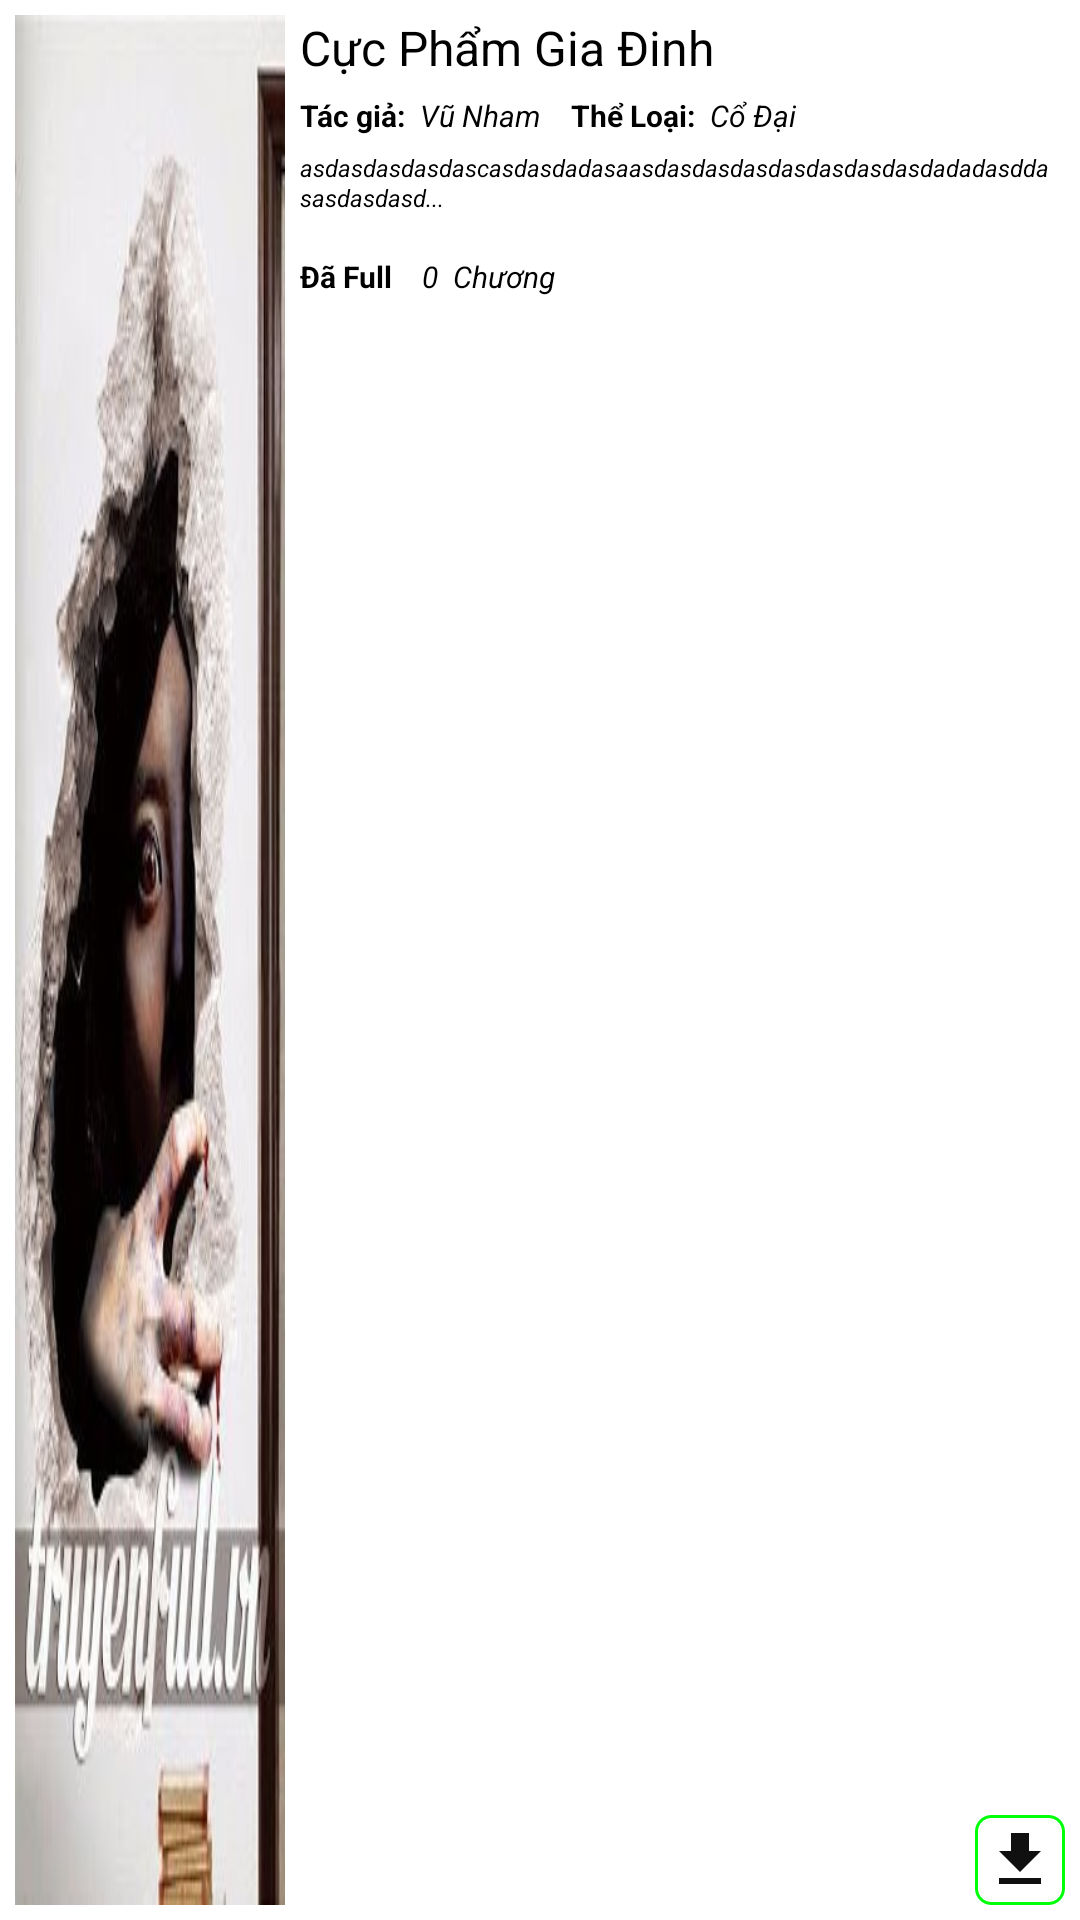

Here is an Android app screen rendered from its layout file. Give the layout XML and the strings, colors and styles it references.
<!-- AndroidManifest.xml: application theme Theme.App_Doc_Truyen_nhom2 -->
<!-- res/layout/book_store_item.xml -->
<?xml version="1.0" encoding="utf-8"?>
<RelativeLayout xmlns:android="http://schemas.android.com/apk/res/android"
    android:id="@+id/item_bookstore"
    android:layout_width="match_parent"
    android:layout_height="130dp"

    android:layout_marginTop="5dp"
  android:paddingLeft="5dp"
    android:paddingRight="5dp"
android:layout_marginStart="5dp"
    android:layout_marginEnd="5dp"
    android:layout_marginBottom="5dp"
    android:background="@color/white"
    android:gravity="center_vertical"
    android:orientation="horizontal"
    android:paddingTop="5dp"
    android:paddingBottom="5dp"
    android:elevation="20dp"
    android:translationZ="5dp"
    android:outlineAmbientShadowColor="@color/black"
    >

    <ImageView
        android:id="@+id/imgtruyen"
        android:layout_width="90dp"
        android:layout_height="match_parent"
        android:layout_alignParentLeft="true"
        android:layout_marginStart="0dp"
        android:layout_marginEnd="0dp"
        android:scaleType="fitXY"
        android:src="@drawable/amtrungquy2"


        />


    <TextView
        android:id="@+id/txttentruyen"
        android:layout_width="wrap_content"
        android:layout_height="wrap_content"
        android:layout_marginStart="5dp"
        android:layout_marginTop="0dp"
        android:layout_marginBottom="5dp"
        android:layout_toEndOf="@+id/imgtruyen"
        android:text="Cực Phẩm Gia Đinh"
        android:textColor="@color/black"
        android:textSize="16sp" />

    <TextView
        android:id="@+id/txttacgia"
        android:layout_width="wrap_content"
        android:layout_height="wrap_content"
        android:layout_below="@+id/txttentruyen"
        android:layout_marginStart="5dp"
        android:layout_marginBottom="5dp"
        android:layout_toEndOf="@+id/imgtruyen"
        android:text="Tác giả:"
        android:textColor="@color/black"
        android:textSize="10sp"
        android:textStyle="bold" />

    <TextView
        android:id="@+id/txttacgia2"
        android:layout_width="wrap_content"
        android:layout_height="wrap_content"
        android:layout_below="@+id/txttentruyen"
        android:layout_marginStart="5dp"
        android:layout_marginEnd="5dp"
        android:layout_marginBottom="5dp"
        android:layout_toEndOf="@+id/txttacgia"
        android:text="Vũ Nham"
        android:textColor="@color/black"
        android:textSize="10sp"
        android:textStyle="italic" />

    <TextView
        android:id="@+id/txttheloai"
        android:layout_width="wrap_content"
        android:layout_height="wrap_content"
        android:layout_below="@+id/txttentruyen"
        android:layout_marginStart="5dp"
        android:layout_marginEnd="5dp"
        android:layout_marginBottom="5dp"
        android:layout_toEndOf="@+id/txttacgia2"
        android:text="Thể Loại:"
        android:textColor="@color/black"
        android:textSize="10sp"
        android:textStyle="bold" />

    <TextView
        android:id="@+id/txttheloai2"
        android:layout_width="wrap_content"
        android:layout_height="wrap_content"
        android:layout_below="@+id/txttentruyen"

        android:layout_marginEnd="5dp"
        android:layout_marginBottom="5dp"
        android:layout_toEndOf="@+id/txttheloai"
        android:text="Cổ Đại"
        android:textColor="@color/black"
        android:textSize="10sp"
        android:textStyle="italic" />

    <TextView
        android:id="@+id/txtreview"
        android:layout_width="wrap_content"
        android:layout_height="30dp"
        android:layout_below="@+id/txttacgia"
        android:layout_marginStart="5dp"
        android:layout_marginEnd="5dp"
        android:layout_marginBottom="5dp"
        android:layout_toEndOf="@+id/imgtruyen"
        android:text="asdasdasdasdascasdasdadasaasdasdasdasdasdasdasdasdadadasddasasdasdasd..."
        android:textColor="@color/black"
        android:textSize="8sp"
        android:lineHeight="10dp"
        android:textStyle="italic" />

    <TextView
        android:id="@+id/txttinhtrang"
        android:layout_width="wrap_content"
        android:layout_height="wrap_content"
        android:layout_below="@+id/txtreview"
        android:layout_marginStart="5dp"
        android:layout_marginEnd="5dp"
        android:layout_marginBottom="5dp"
        android:layout_toEndOf="@+id/imgtruyen"
        android:text="Đã Full"
        android:textColor="@color/black"
        android:textSize="10sp"
        android:textStyle="bold" />

    <TextView
        android:id="@+id/txtsochuong2"
        android:layout_width="wrap_content"
        android:layout_height="wrap_content"
        android:layout_below="@+id/txtreview"
        android:layout_marginStart="5dp"
        android:layout_marginEnd="5dp"
        android:layout_marginBottom="5dp"
        android:layout_toEndOf="@+id/txttinhtrang"
        android:text="0"
        android:textColor="@color/black"
        android:textSize="10sp"
        android:textStyle="italic" />

    <TextView
        android:id="@+id/txtsochuong"
        android:layout_width="wrap_content"
        android:layout_height="wrap_content"
        android:layout_below="@+id/txtreview"
        android:layout_marginEnd="5dp"
        android:layout_marginBottom="5dp"
        android:layout_toEndOf="@+id/txtsochuong2"
        android:text="Chương"
        android:textColor="@color/black"
        android:textSize="10sp"
        android:textStyle="italic" />

    <ImageButton
        android:id="@+id/btndowloadtruyen"
        android:layout_width="30dp"
        android:layout_height="30dp"
        android:layout_alignParentRight="true"
        android:layout_alignParentBottom="true"
        android:background="@drawable/stylebtnmorong"
        android:src="@drawable/ic_baseline_download_24"

        />


    <ProgressBar
        android:id="@+id/progesstaitruyen"
        style="?android:attr/progressBarStyle"
        android:layout_width="30dp"
        android:layout_height="30dp"
        android:layout_alignParentRight="true"
        android:layout_alignParentBottom="true"
        android:visibility="gone"
        />

    <TextView
        android:id="@+id/txtprogess"
        android:layout_width="wrap_content"
        android:layout_height="wrap_content"
        android:layout_alignParentRight="true"
        android:layout_alignParentBottom="true"
        android:visibility="gone"
        android:text="Chưa đọc"
        android:textColor="@color/black"
        android:textSize="10dp"
        />

</RelativeLayout>
<!-- resources referenced by this layout -->
<resources>
  <color name="black">#FF000000</color>
  <color name="white">#FFFFFFFF</color>
  <!-- drawable amtrungquy2: png bitmap (drawable-v24, 17925 bytes) -->
  <!-- drawable ic_baseline_download_24 (drawable) -->
  <vector android:height="24dp" android:tint="#101010"
      android:viewportHeight="24" android:viewportWidth="24"
      android:width="24dp" xmlns:android="http://schemas.android.com/apk/res/android">
      <path android:fillColor="@android:color/white" android:pathData="M5,20h14v-2H5V20zM19,9h-4V3H9v6H5l7,7L19,9z"/>
  </vector>
  <!-- drawable stylebtnmorong (drawable) -->
  <?xml version="1.0" encoding="utf-8"?>
  <shape xmlns:android="http://schemas.android.com/apk/res/android"
      android:shape="rectangle"
      >
      <corners android:radius="5dp"/>
      <stroke android:width="1dp" android:color="#00FF0A"/>
      <solid android:color="@color/white"/>
  <padding android:left="5dp"
      android:top="5dp"
      android:bottom="5dp"
      android:right="5dp"/>
  </shape>
  <style name="Theme.App_Doc_Truyen_nhom2" parent="Theme.MaterialComponents.Light.NoActionBar">
          
          <item name="colorPrimary">@color/purple_500</item>
          <item name="colorPrimaryVariant">@color/purple_700</item>
          <item name="colorOnPrimary">@color/white</item>
          
          <item name="colorSecondary">@color/teal_200</item>
          <item name="colorSecondaryVariant">@color/teal_700</item>
          <item name="colorOnSecondary">@color/black</item>
          
          <item name="android:statusBarColor" tools:targetApi="l">?attr/colorPrimaryVariant</item>
          
      </style>
  <color name="purple_500">#FF6200EE</color>
  <color name="purple_700">#FF3700B3</color>
  <color name="teal_200">#FF03DAC5</color>
  <color name="teal_700">#FF018786</color>
</resources>
